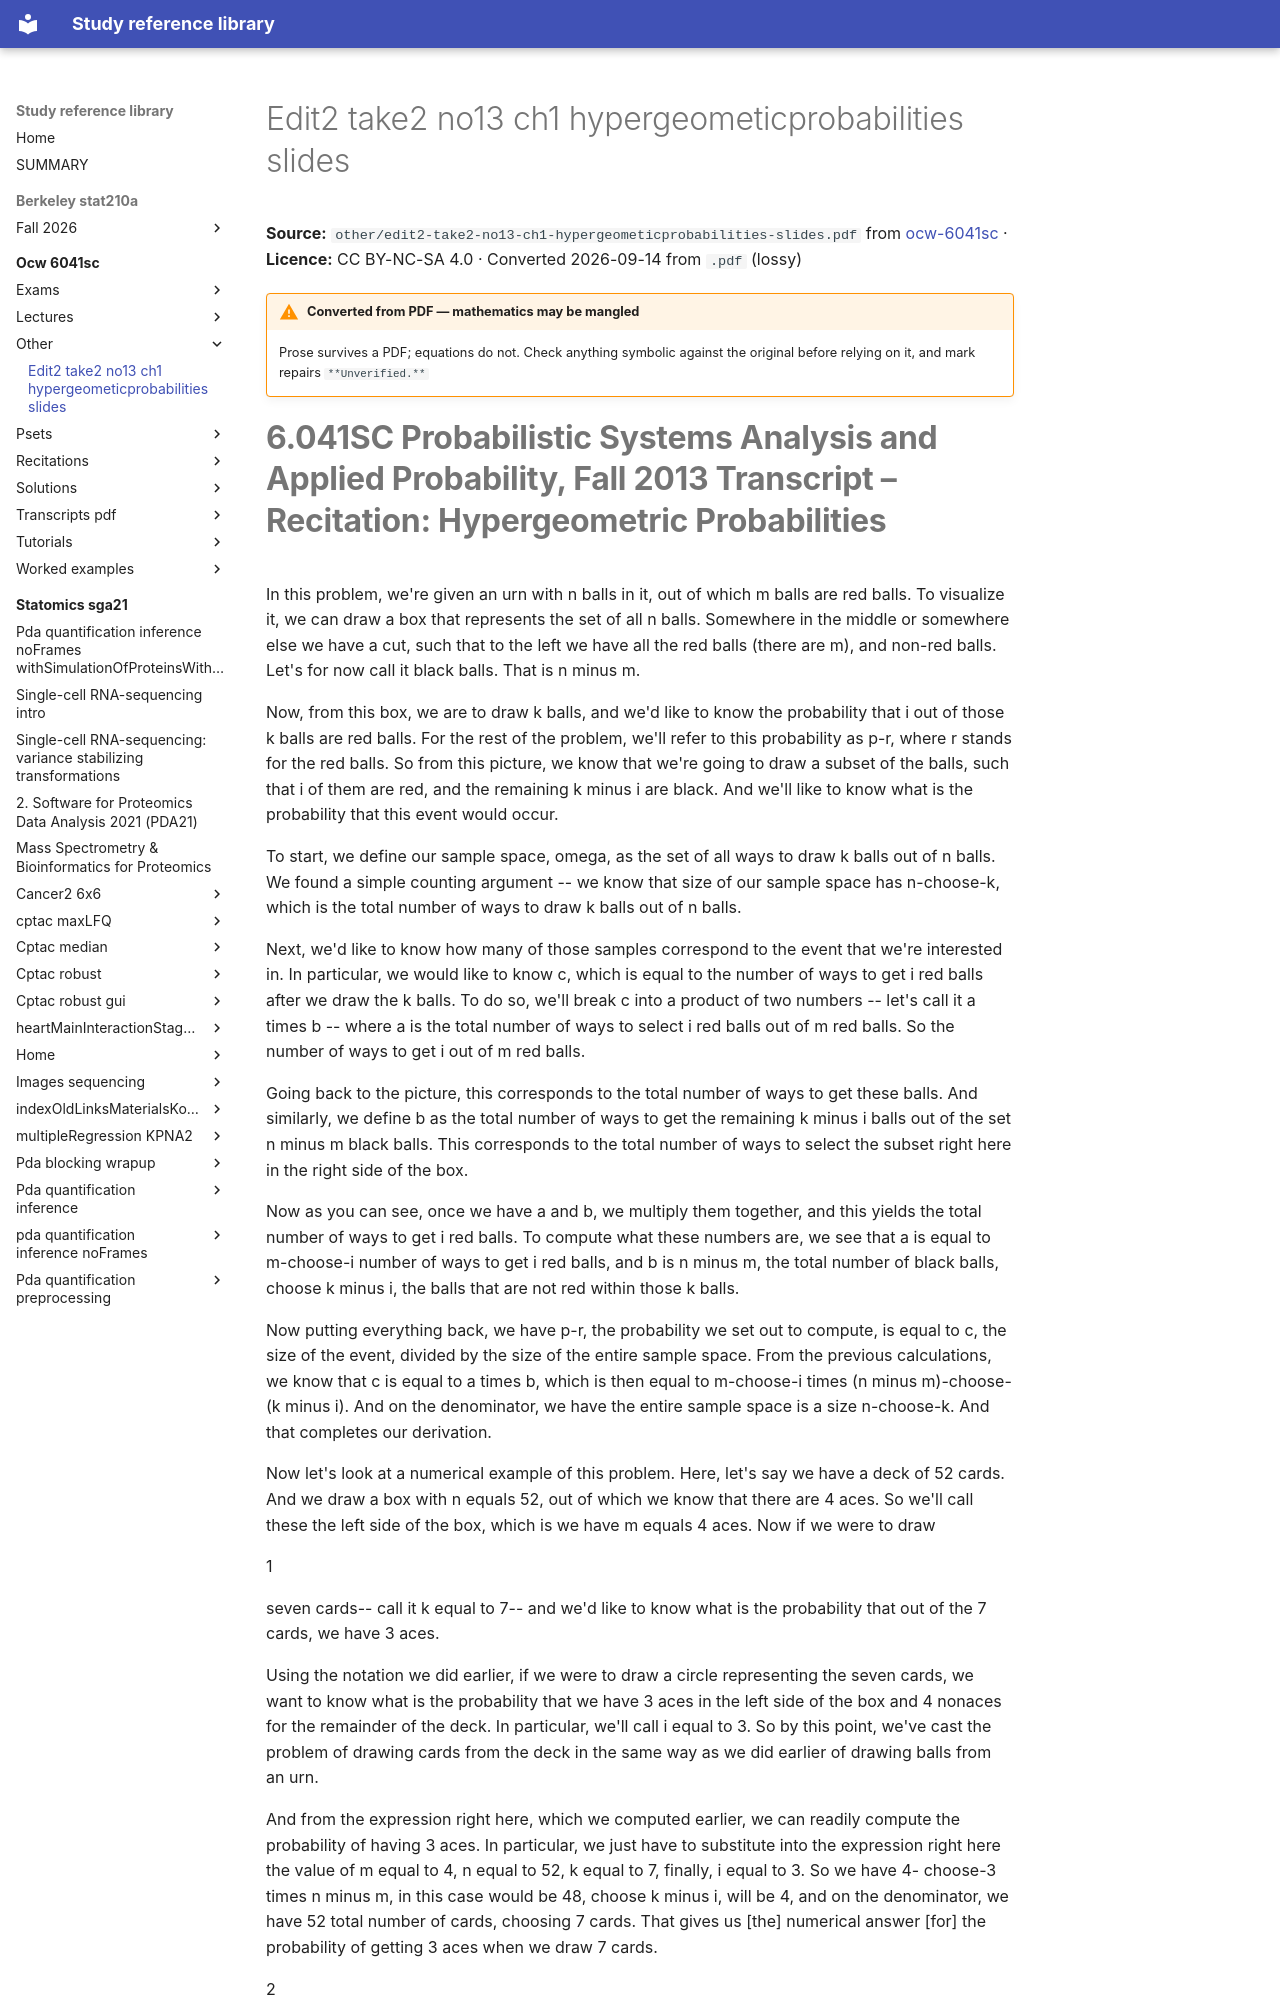

repository: Claptar/knowledge-base-library · page: ocw-6041sc/other/edit2-take2-no13-ch1-hypergeometicprobabilities-slides/index.html · generator: mkdocs

---
title: Edit2 take2 no13 ch1 hypergeometicprobabilities slides
source: https://ocw.mit.edu/courses/6-041sc-probabilistic-systems-analysis-and-applied-probability-fall-2013/
source_file: sources/ocw-6041sc/other/edit2-take2-no13-ch1-hypergeometicprobabilities-slides.pdf
licence: CC BY-NC-SA 4.0
route: pdf
fidelity: lossy
converted: '2026-09-14'
---

# Edit2 take2 no13 ch1 hypergeometicprobabilities slides

**Source:** `other/edit2-take2-no13-ch1-hypergeometicprobabilities-slides.pdf` from [ocw-6041sc](https://ocw.mit.edu/courses/6-041sc-probabilistic-systems-analysis-and-applied-probability-fall-2013/) · **Licence:** CC BY-NC-SA 4.0 · Converted 2026-09-14 from `.pdf` (lossy)

!!! warning "Converted from PDF — mathematics may be mangled"
    Prose survives a PDF; equations do not. Check anything symbolic against the
    original before relying on it, and mark repairs `**Unverified.**`
